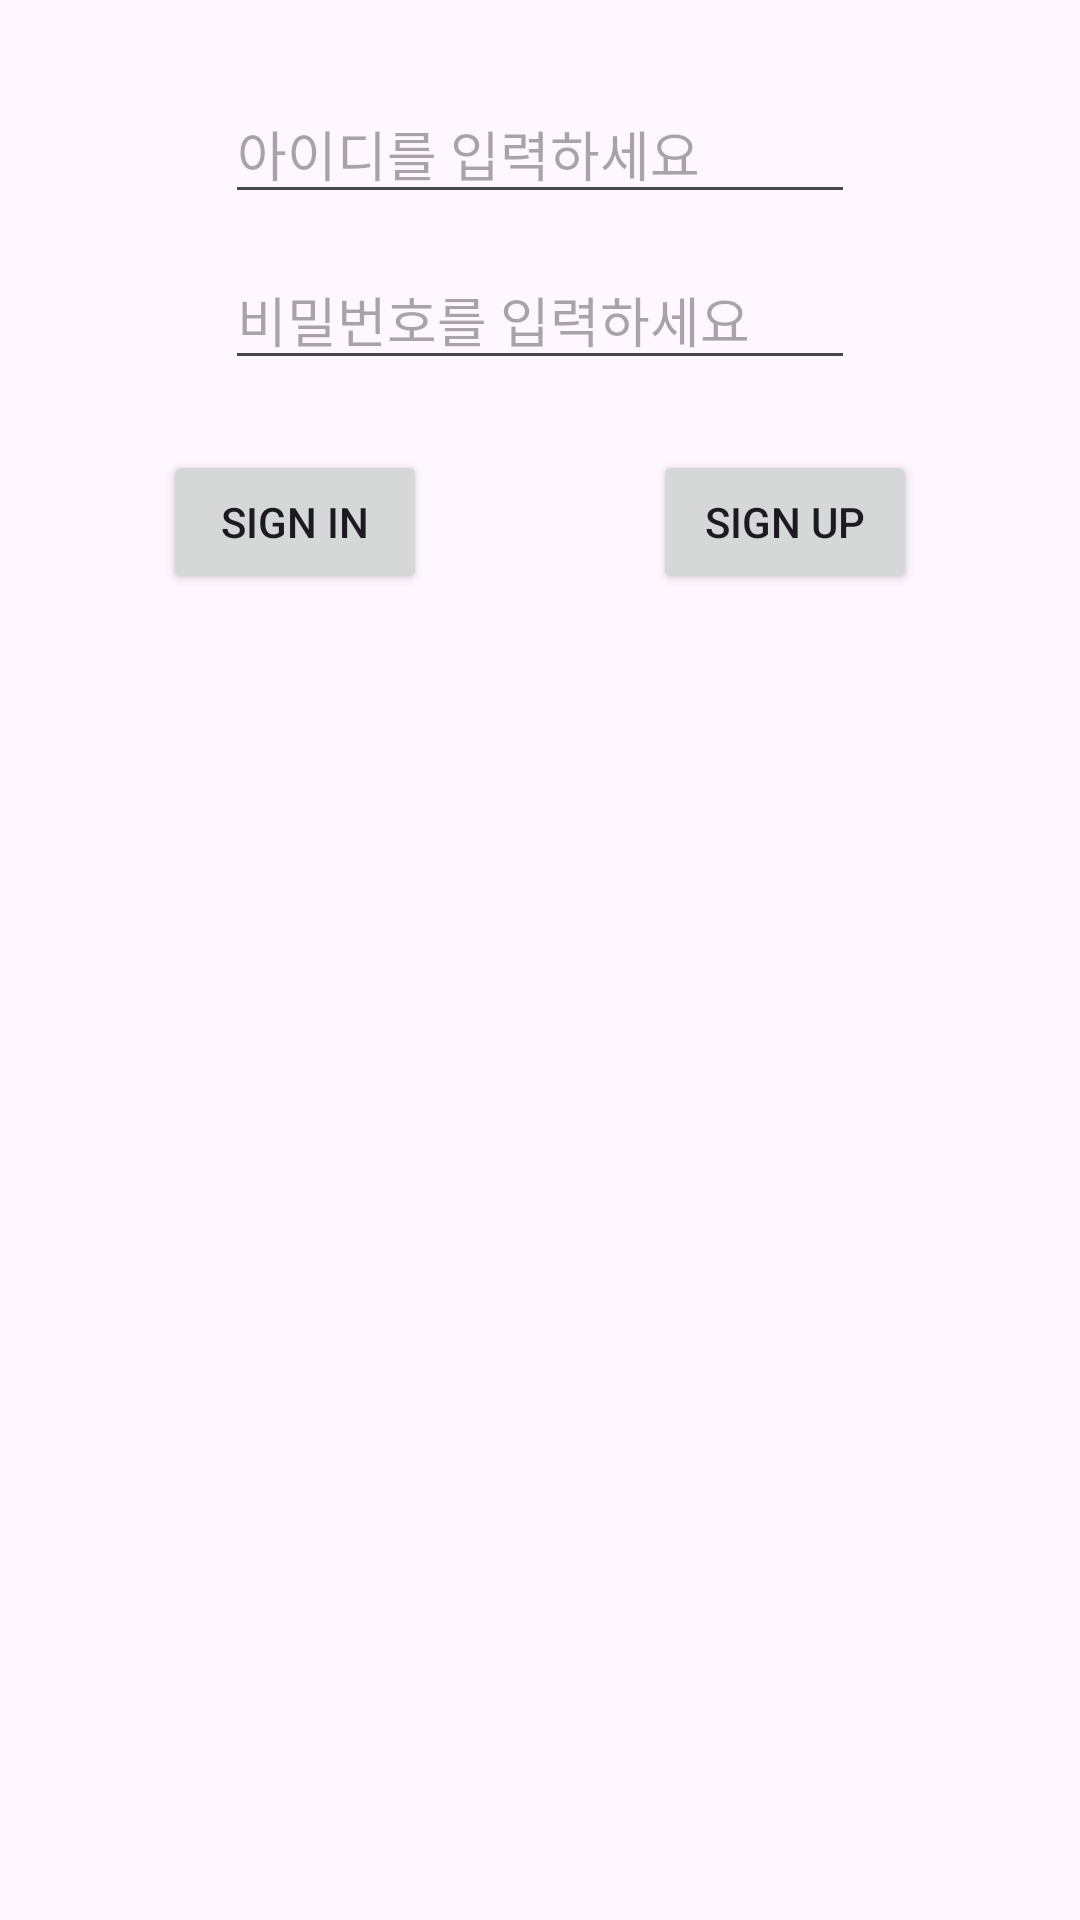

This screen was rendered from an Android layout file. Write that file and the resources it references.
<!-- AndroidManifest.xml: application theme Theme.Hlmp_project -->
<!-- res/layout/activity_signin.xml -->
<?xml version="1.0" encoding="utf-8"?>
<androidx.constraintlayout.widget.ConstraintLayout xmlns:android="http://schemas.android.com/apk/res/android"
    xmlns:app="http://schemas.android.com/apk/res-auto"
    xmlns:tools="http://schemas.android.com/tools"
    android:layout_width="match_parent"
    android:layout_height="match_parent">

    <EditText
        android:id="@+id/idText"
        android:layout_width="wrap_content"
        android:layout_height="wrap_content"
        android:layout_marginTop="28dp"
        android:layout_marginBottom="13dp"
        android:ems="10"
        android:hint="아이디를 입력하세요"
        android:inputType="text"
        app:layout_constraintBottom_toTopOf="@+id/pwText"
        app:layout_constraintEnd_toEndOf="parent"
        app:layout_constraintStart_toStartOf="parent"
        app:layout_constraintTop_toTopOf="parent" />

    <EditText
        android:id="@+id/pwText"
        android:layout_width="wrap_content"
        android:layout_height="wrap_content"
        android:layout_marginTop="12dp"
        android:ems="10"
        android:hint="비밀번호를 입력하세요"
        android:inputType="text"
        android:password="true"
        app:layout_constraintEnd_toEndOf="parent"
        app:layout_constraintStart_toStartOf="parent"
        app:layout_constraintTop_toBottomOf="@+id/idText" />

    <Button
        android:id="@+id/signInBtn"
        android:layout_width="wrap_content"
        android:layout_height="wrap_content"
        android:text="Sign In"
        app:layout_constraintBottom_toBottomOf="parent"
        app:layout_constraintEnd_toEndOf="parent"
        app:layout_constraintStart_toStartOf="parent"
        app:layout_constraintTop_toBottomOf="@+id/pwText"
        app:layout_constraintVertical_bias="0.05"
        app:layout_constraintHorizontal_bias="0.2"/>

    <Button
        android:id="@+id/signUpBtn"
        android:layout_width="wrap_content"
        android:layout_height="wrap_content"
        android:text="Sign Up"
        app:layout_constraintBottom_toBottomOf="parent"
        app:layout_constraintEnd_toEndOf="parent"
        app:layout_constraintStart_toStartOf="parent"
        app:layout_constraintTop_toBottomOf="@+id/pwText"
        app:layout_constraintVertical_bias="0.05"
        app:layout_constraintHorizontal_bias="0.8"/>

</androidx.constraintlayout.widget.ConstraintLayout>
<!-- resources referenced by this layout -->
<resources>
  <style name="Theme.Hlmp_project" parent="Base.Theme.Hlmp_project" />
  <style name="Base.Theme.Hlmp_project" parent="Theme.Material3.DayNight.NoActionBar">
          
          
      </style>
</resources>
